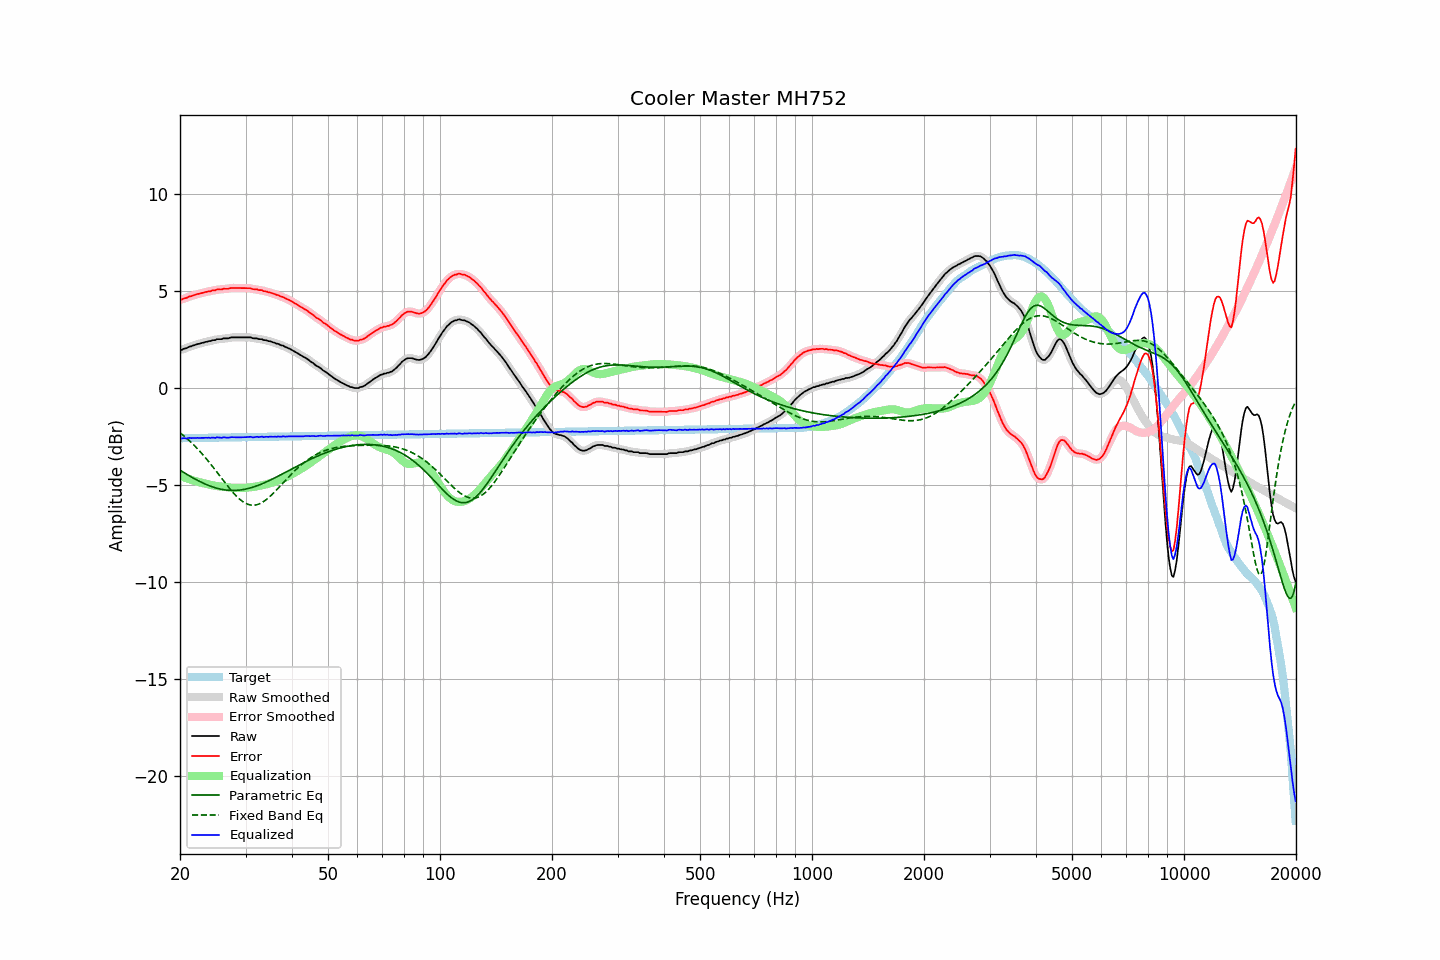

Values plotted in this chart, from the file beside it:
frequency, raw, error, smoothed, error_smoothed, equalization, parametric_eq, fixed_band_eq, equalized_raw, equalized_smoothed, target
20.00, 1.96, 4.55, 1.95, 4.55, -4.53, -4.24, -2.31, -2.57, -2.58, -2.59
20.20, 1.95, 4.54, 1.97, 4.56, -4.56, -4.29, -2.37, -2.61, -2.59, -2.59
20.40, 2.00, 4.59, 1.99, 4.58, -4.59, -4.34, -2.44, -2.59, -2.60, -2.59
20.61, 2.03, 4.62, 2.02, 4.61, -4.62, -4.39, -2.51, -2.59, -2.60, -2.59
20.81, 2.04, 4.63, 2.06, 4.65, -4.65, -4.44, -2.58, -2.61, -2.59, -2.59
21.02, 2.09, 4.68, 2.09, 4.67, -4.68, -4.49, -2.66, -2.58, -2.59, -2.59
21.23, 2.13, 4.72, 2.12, 4.70, -4.70, -4.54, -2.73, -2.57, -2.58, -2.58
21.44, 2.14, 4.73, 2.15, 4.74, -4.73, -4.58, -2.81, -2.59, -2.58, -2.58
21.66, 2.18, 4.76, 2.18, 4.76, -4.76, -4.63, -2.89, -2.58, -2.58, -2.58
21.87, 2.20, 4.78, 2.21, 4.78, -4.78, -4.68, -2.97, -2.58, -2.58, -2.58
22.09, 2.23, 4.81, 2.23, 4.81, -4.81, -4.72, -3.06, -2.58, -2.58, -2.58
22.31, 2.26, 4.84, 2.26, 4.83, -4.83, -4.77, -3.14, -2.57, -2.58, -2.58
22.54, 2.27, 4.85, 2.28, 4.85, -4.85, -4.81, -3.23, -2.58, -2.58, -2.58
22.76, 2.30, 4.88, 2.30, 4.87, -4.88, -4.85, -3.32, -2.57, -2.58, -2.57
22.99, 2.32, 4.89, 2.32, 4.90, -4.90, -4.89, -3.42, -2.57, -2.57, -2.57
23.22, 2.34, 4.91, 2.35, 4.92, -4.92, -4.93, -3.51, -2.57, -2.57, -2.57
23.45, 2.37, 4.94, 2.37, 4.94, -4.94, -4.96, -3.61, -2.56, -2.57, -2.57
23.69, 2.38, 4.95, 2.39, 4.95, -4.95, -5.00, -3.71, -2.57, -2.57, -2.57
23.92, 2.41, 4.98, 2.41, 4.97, -4.97, -5.03, -3.81, -2.56, -2.57, -2.57
24.16, 2.41, 4.98, 2.43, 4.99, -4.99, -5.06, -3.91, -2.58, -2.57, -2.57
24.40, 2.45, 5.02, 2.44, 5.01, -5.01, -5.09, -4.02, -2.56, -2.57, -2.56
24.65, 2.46, 5.03, 2.46, 5.02, -5.02, -5.12, -4.12, -2.56, -2.56, -2.56
24.89, 2.46, 5.02, 2.48, 5.04, -5.04, -5.14, -4.23, -2.58, -2.56, -2.56
25.14, 2.51, 5.07, 2.50, 5.06, -5.05, -5.17, -4.34, -2.54, -2.56, -2.56
25.39, 2.51, 5.07, 2.51, 5.07, -5.06, -5.19, -4.45, -2.55, -2.56, -2.56
25.65, 2.51, 5.07, 2.52, 5.08, -5.07, -5.21, -4.56, -2.56, -2.56, -2.56
25.91, 2.51, 5.07, 2.53, 5.08, -5.08, -5.22, -4.67, -2.57, -2.56, -2.56
26.16, 2.55, 5.11, 2.54, 5.09, -5.09, -5.24, -4.77, -2.54, -2.56, -2.55
26.43, 2.55, 5.11, 2.55, 5.10, -5.10, -5.25, -4.88, -2.55, -2.56, -2.55
26.69, 2.55, 5.10, 2.56, 5.11, -5.11, -5.26, -4.99, -2.56, -2.56, -2.55
26.96, 2.55, 5.10, 2.56, 5.11, -5.12, -5.27, -5.09, -2.57, -2.56, -2.55
27.23, 2.58, 5.13, 2.58, 5.13, -5.13, -5.28, -5.19, -2.55, -2.55, -2.55
27.50, 2.60, 5.15, 2.59, 5.14, -5.14, -5.28, -5.29, -2.53, -2.54, -2.55
27.77, 2.60, 5.15, 2.60, 5.15, -5.14, -5.28, -5.39, -2.54, -2.54, -2.55
28.05, 2.60, 5.15, 2.60, 5.15, -5.14, -5.28, -5.48, -2.54, -2.54, -2.55
28.33, 2.60, 5.15, 2.60, 5.15, -5.15, -5.28, -5.57, -2.54, -2.54, -2.54
28.62, 2.60, 5.14, 2.60, 5.14, -5.15, -5.27, -5.65, -2.55, -2.55, -2.54
28.90, 2.60, 5.14, 2.60, 5.14, -5.15, -5.26, -5.72, -2.55, -2.55, -2.54
29.19, 2.60, 5.14, 2.60, 5.14, -5.15, -5.25, -5.79, -2.54, -2.54, -2.54
29.48, 2.60, 5.14, 2.60, 5.14, -5.14, -5.24, -5.85, -2.54, -2.54, -2.54
29.78, 2.60, 5.14, 2.60, 5.14, -5.14, -5.22, -5.90, -2.54, -2.54, -2.54
30.08, 2.60, 5.14, 2.60, 5.14, -5.14, -5.21, -5.95, -2.54, -2.54, -2.54
30.38, 2.60, 5.14, 2.61, 5.14, -5.13, -5.19, -5.99, -2.53, -2.53, -2.53
30.68, 2.60, 5.14, 2.60, 5.13, -5.13, -5.17, -6.01, -2.52, -2.52, -2.53
30.99, 2.60, 5.13, 2.59, 5.12, -5.12, -5.15, -6.03, -2.51, -2.53, -2.53
31.30, 2.56, 5.09, 2.57, 5.10, -5.11, -5.12, -6.04, -2.54, -2.53, -2.53
31.61, 2.55, 5.08, 2.56, 5.09, -5.09, -5.09, -6.04, -2.54, -2.53, -2.53
31.93, 2.55, 5.08, 2.55, 5.07, -5.08, -5.07, -6.03, -2.53, -2.53, -2.53
32.24, 2.55, 5.08, 2.54, 5.06, -5.07, -5.04, -6.01, -2.51, -2.53, -2.53
32.57, 2.51, 5.04, 2.53, 5.05, -5.05, -5.01, -5.98, -2.54, -2.52, -2.52
32.89, 2.51, 5.04, 2.51, 5.03, -5.03, -4.97, -5.95, -2.52, -2.52, -2.52
33.22, 2.51, 5.03, 2.49, 5.02, -5.02, -4.94, -5.90, -2.50, -2.52, -2.52
33.55, 2.46, 4.98, 2.48, 5.00, -5.00, -4.91, -5.85, -2.54, -2.52, -2.52
33.89, 2.46, 4.98, 2.46, 4.98, -4.98, -4.87, -5.79, -2.52, -2.52, -2.52
34.23, 2.44, 4.96, 2.44, 4.95, -4.96, -4.83, -5.73, -2.52, -2.52, -2.52
34.57, 2.41, 4.93, 2.42, 4.94, -4.93, -4.79, -5.66, -2.52, -2.51, -2.52
34.92, 2.40, 4.92, 2.40, 4.91, -4.91, -4.75, -5.59, -2.51, -2.51, -2.51
35.27, 2.37, 4.89, 2.37, 4.89, -4.88, -4.71, -5.51, -2.51, -2.51, -2.51
35.62, 2.34, 4.85, 2.35, 4.86, -4.86, -4.67, -5.43, -2.52, -2.51, -2.51
35.97, 2.32, 4.83, 2.32, 4.83, -4.83, -4.63, -5.34, -2.51, -2.51, -2.51
... 635 more rows
